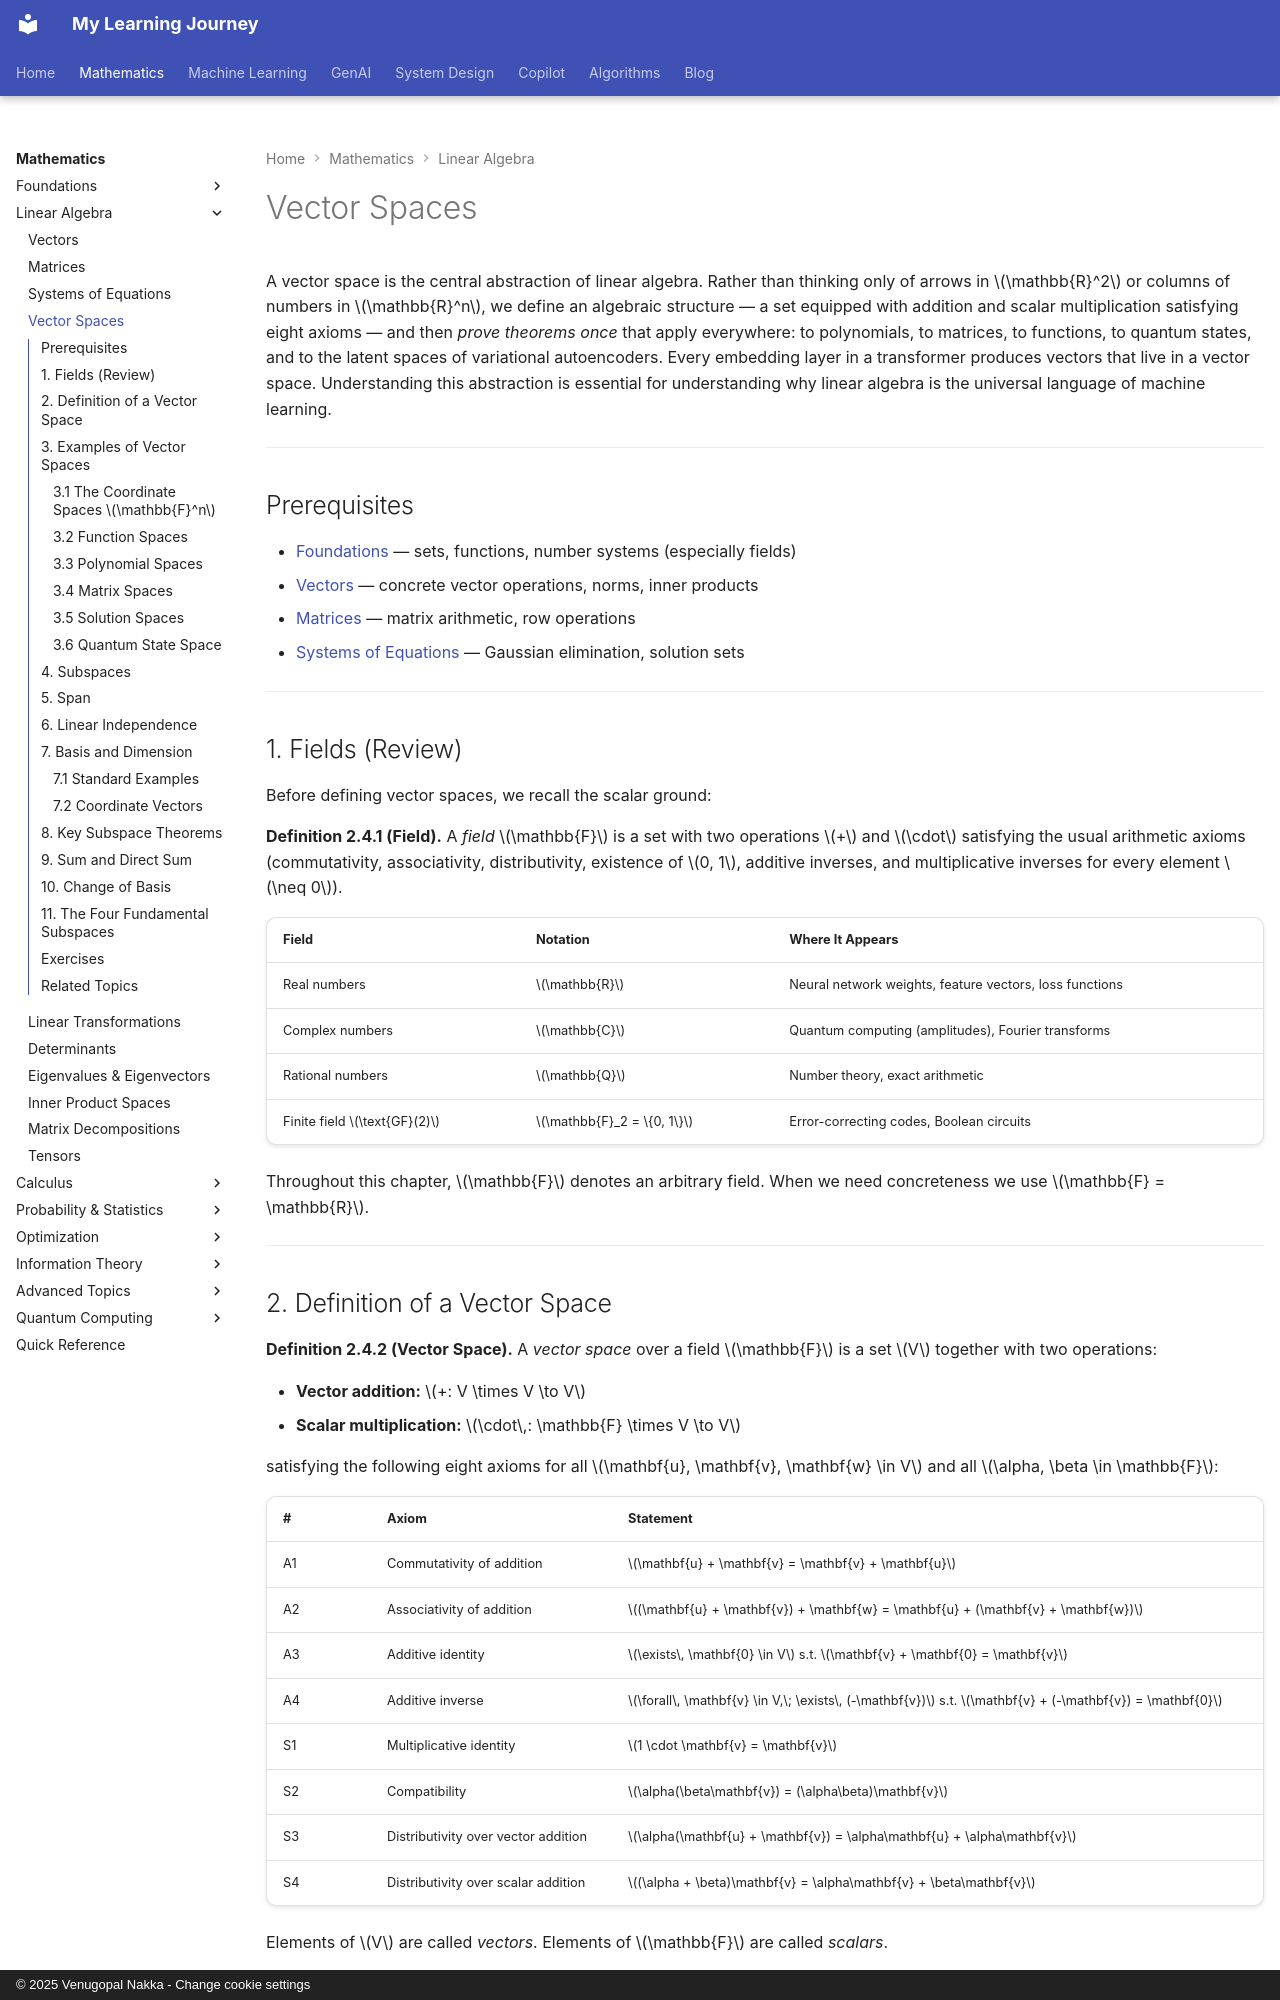

repository: nvgr-GenAI/my-learning · page: math/linear-algebra/vector-spaces/index.html · generator: mkdocs · copyright: © 2025 Venugopal Nakka - Change cookie settings

# Vector Spaces

A vector space is the central abstraction of linear algebra. Rather than thinking only of arrows in $\mathbb{R}^2$ or columns of numbers in $\mathbb{R}^n$, we define an algebraic structure — a set equipped with addition and scalar multiplication satisfying eight axioms — and then *prove theorems once* that apply everywhere: to polynomials, to matrices, to functions, to quantum states, and to the latent spaces of variational autoencoders. Every embedding layer in a transformer produces vectors that live in a vector space. Understanding this abstraction is essential for understanding why linear algebra is the universal language of machine learning.

---

## Prerequisites

- [Foundations](../foundations/index.md) — sets, functions, number systems (especially fields)
- [Vectors](vectors.md) — concrete vector operations, norms, inner products
- [Matrices](matrices.md) — matrix arithmetic, row operations
- [Systems of Equations](systems-of-equations.md) — Gaussian elimination, solution sets

---

## 1. Fields (Review)

Before defining vector spaces, we recall the scalar ground:

**Definition 2.4.1 (Field).** A *field* $\mathbb{F}$ is a set with two operations $+$ and $\cdot$ satisfying the usual arithmetic axioms (commutativity, associativity, distributivity, existence of $0, 1$, additive inverses, and multiplicative inverses for every element $\neq 0$).

| Field | Notation | Where It Appears |
|-------|----------|------------------|
| Real numbers | $\mathbb{R}$ | Neural network weights, feature vectors, loss functions |
| Complex numbers | $\mathbb{C}$ | Quantum computing (amplitudes), Fourier transforms |
| Rational numbers | $\mathbb{Q}$ | Number theory, exact arithmetic |
| Finite field $\text{GF}(2)$ | $\mathbb{F}_2 = \{0, 1\}$ | Error-correcting codes, Boolean circuits |

Throughout this chapter, $\mathbb{F}$ denotes an arbitrary field. When we need concreteness we use $\mathbb{F} = \mathbb{R}$.

---
